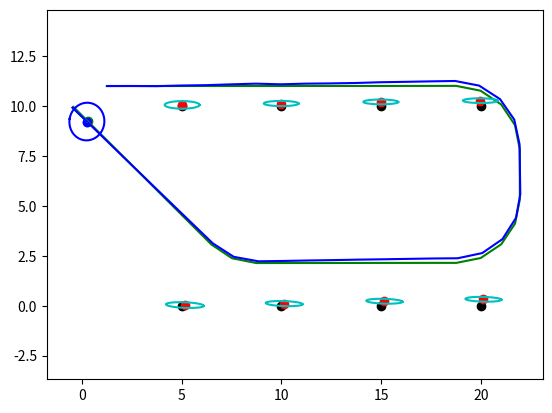

This chart was generated by the following Python code:
""" EKF SLAM with unknown correspondences
    Table 10.2 on page 321.
"""
import matplotlib.pyplot as plt
import numpy as np

# x, y, signature
landmarks = [
    [ 5, 10, 0],
    [10, 10, 1],
    [15, 10, 2],
    [20, 10, 3],
    [20,  0, 4],
    [15,  0, 5],
    [10,  0, 6],
    [ 5,  0, 7],
]
landmarks = np.array(landmarks, dtype=np.float32)

INFINITE = 5**2
r_max = 6.0     # max detection range

STD_V = 0.3
STD_W = 1 * np.pi / 180

STD_R = 0.1
STD_PHI = 0.001

# The number of landmarks (measurements)
M = landmarks.shape[0]

class EKF_SLAM:
    def __init__(self):
        # M+1 space for new measurement (line 9)
        self.x = np.zeros([3 + 3*(M+1), 1], dtype=np.float32)
        self.x[0,0] = 0     # x
        self.x[1,0] = 11    # y
        self.x[2,0] = 0     # theta
        
        self.x_gt = self.x.copy()
        
        self.P = np.eye(3 + 3*(M+1), 3 + 3*(M+1), dtype=np.float32)*INFINITE
        self.P[0,0] = 1.0
        self.P[1,1] = 1.0
        self.P[2,2] = 1.0

        self.x_pred = self.x.copy()
        self.P_pred = self.P.copy()
        self.N = 0  # the number of map features

        self.list_x_gt = []
        self.list_x_est = []

    def predict(self, ut, dt=0.1):
        vt, wt = ut

        # estimate the ground truth path
        theta = self.x_gt[2,0]
        dx = np.array([
            [-vt/wt*np.sin(theta) + vt/wt*np.sin(theta + wt*dt)],
            [ vt/wt*np.cos(theta) - vt/wt*np.cos(theta + wt*dt)],
            [wt*dt],
        ])
        self.x_gt[:3] += dx # update ground truth
        self.list_x_gt.append(self.x_gt.copy())

        theta = self.x[2,0]
        vt += np.random.randn()*STD_V
        wt += np.random.randn()*STD_W
        dx = np.array([
            [-vt/wt*np.sin(theta) + vt/wt*np.sin(theta + wt*dt)],
            [ vt/wt*np.cos(theta) - vt/wt*np.cos(theta + wt*dt)],
            [wt*dt],
        ])

        Fx = np.eye(3, 3+3*(M+1), dtype=np.float32)
        self.x_pred = self.x + np.matmul(Fx.T, dx)

        #     dx/dx,     dx/dy,     dx/dtheta
        #     dy/dx,     dy/dy,     dy/dtheta
        # dtheta/dx, dtheta/dy, dtheta/dtheta
        g = np.array([
            [0, 0, -vt/wt*np.cos(theta) + vt/wt*np.cos(theta + wt*dt)],
            [0, 0, -vt/wt*np.sin(theta) + vt/wt*np.sin(theta + wt*dt)],
            [0, 0, 0],
        ])
        Gt = np.eye(3+3*(M+1), 3+3*(M+1)) + np.matmul(np.matmul(Fx.T, g), Fx)

        std_v = STD_V*dt
        std_w = STD_W*dt
        Rt = np.array([
            [std_v**2, 0, 0],
            [0, std_v**2, 0],
            [0, 0, std_w**2]
        ], dtype=np.float32)

        self.P_pred = np.matmul(np.matmul(Gt, self.P), Gt.T) + np.matmul(np.matmul(Fx.T, Rt), Fx)

    def measure(self, mi):
        mx, my, ms = mi
        x = self.x_gt[0,0]
        y = self.x_gt[1,0]
        theta = self.x_gt[2,0]

        dx = mx - x
        dy = my - y
        r = np.sqrt(dx**2 + dy**2)
        phi = np.arctan2(dy, dx) - theta
        s = ms

        # phi shall be [-pi, pi]
        if phi > np.pi:
            phi -= 2*np.pi
        elif phi < -np.pi:
            phi += 2*np.pi

        if r <= r_max:            
            r += np.random.randn()*STD_R
            phi += np.random.randn()*STD_PHI

            return np.array([[r, phi, s]], dtype=np.float32).T
        else:
            return None

    def update(self):

        x_pred = self.x_pred
        P_pred = self.P_pred

        s_r = 0.5
        s_phi = 0.1
        s_s = 0.1
        Q = np.array([
                [s_r**2, 0, 0],
                [0, s_phi**2, 0],
                [0, 0, s_s**2],
            ], dtype=np.float32)
            
        # for all observed feature zi_meas
        for i in range(M):
            zi_meas = self.measure(landmarks[i])
            # if not observed, skip
            if zi_meas is None:
                continue
            
            r, phi, s = zi_meas
            N = self.N
            x_pred[3+N*3+0,0] = x_pred[0,0] + r*np.cos(phi + x_pred[2,0])
            x_pred[3+N*3+1,0] = x_pred[1,0] + r*np.sin(phi + x_pred[2,0])
            x_pred[3+N*3+2,0] = s

            j = -1          # the index of track with the minimum distance
            min_d = 1e10    # minimum distance
            min_invS = None
            min_H = None    # Measurement matrix with the minimum distance
            min_y = None    # innovation vector with the minimum distance
            alpha = 2.0**2  # association threshold

            for k in range(N+1):
            
                dx = x_pred[3+k*3+0,0] - x_pred[0,0]
                dy = x_pred[3+k*3+1,0] - x_pred[1,0]
                q = dx**2 + dy**2
                # predicted measurement
                # r_i, phi_i, s_i
                zi_pred = np.array([
                    [np.sqrt(q)],
                    [np.arctan2(dy,dx) - x_pred[2,0]],
                    [x_pred[3+k*3+2,0]]
                ])

                #
                Fxk = np.zeros([6, 3+3*(M+1)], dtype=np.float32)
                Fxk[0,0] = 1
                Fxk[1,1] = 1
                Fxk[2,2] = 1
                Fxk[3,3+k*3+0] = 1
                Fxk[4,3+k*3+1] = 1
                Fxk[5,3+k*3+2] = 1

                # dr/dx,   dr/dy,   dr/dtheta,   dr/dmx_j,   dr/dmy_j,   dr/dms_j
                # dphi/dx, dphi/dy, dphi/dtheta, dphi/dmx_j, dphi/dmy_j, dphi/dms_j
                # ds/dx,   ds/dy,   ds/dtheta,   ds/dmx_j,   ds/dmy_j,   ds/dms_j
                hk = 1/q*np.array([
                    [-np.sqrt(q)*dx, -np.sqrt(q)*dy,  0, np.sqrt(q)*dx, np.sqrt(q)*dy, 0],
                    [            dy,            -dx, -q,           -dy,            dx, 0],
                    [             0,              0,  0,             0,             0, q],  # 1/q*q = 1
                ])
                Hk = np.matmul(hk, Fxk)

                Sk = np.matmul(np.matmul(Hk, P_pred), Hk.T) + Q
                invS = np.linalg.inv(Sk)

                r = zi_meas-zi_pred                                

                # phi shall be [-pi, pi]
                if r[1,0] > np.pi:
                    r[1,0] -= 2*np.pi
                elif r[1,0] < -np.pi:
                    r[1,0] += 2*np.pi

                if k == N:
                    d = alpha   # line 19 gives the maximum distance to N+1
                else:
                    d = np.matmul(np.matmul(r.T, invS), r)  # line 17 computes Mahalanobis distance

                if d <= alpha and d < min_d:
                    min_d = d
                    j = k
                    min_invS = invS
                    min_H = Hk
                    min_y = r

            print('  assoc', i, j)
            self.N = max(j+1, self.N)
            
            Kt = np.matmul(np.matmul(P_pred, min_H.T), min_invS)
            x_pred = x_pred + np.matmul(Kt, min_y)
            P_pred = np.matmul((np.eye(3+3*(M+1), 3+3*(M+1)) - np.matmul(Kt, min_H)), P_pred)

        self.x_pred = x_pred
        self.x = x_pred
        self.P = P_pred

        self.list_x_est.append(self.x.copy())

    def plot(self):
        plt.figure('map')
        plt.clf()

        # draw path
        list_x_gt = np.array(self.list_x_gt)
        list_x_est = np.array(self.list_x_est)
        plt.plot(list_x_gt[:,0], list_x_gt[:,1], c='g')
        plt.plot(list_x_est[:,0], list_x_est[:,1], c='b')

        # draw landmarks
        plt.scatter(landmarks[:,0], landmarks[:,1], c='k')

        for i in range(self.N):
            j = 3+i*3

            xj = self.x_pred[j:j+3]
            Pj = self.P[j:j+3,j:j+3]

            dx = self.x_pred[j+0,0] - self.x_pred[0,0]
            dy = self.x_pred[j+1,0] - self.x_pred[1,0]
            q = dx**2 + dy**2

            # dr/dx,   dr/dy,   dr/dtheta
            # dphi/dx, dphi/dy, dphi/dtheta
            Hj = 1/q*np.array([
                [-np.sqrt(q)*dx, -np.sqrt(q)*dy,  0],
                [            dy,            -dx, -q],
                [             0,              0,  0],
            ])

            Pmj = np.matmul(np.matmul(Hj, Pj), Hj.T)
            self.draw_cov_ellipse(xj, Pmj, color='c')
            plt.scatter(self.x[j], self.x[j+1], color='r')

        # draw robot
        self.draw_robot(self.x_gt, color='g')
        self.draw_robot(self.x_pred, color='c')
        self.draw_robot(self.x, color='b')

        self.draw_cov_ellipse(self.x, self.P[:2,:2], color='b')

        plt.axis('equal')
        plt.draw()
        plt.waitforbuttonpress(0.1)

    def draw_robot(self, x, color):
        x_robot = x[0,0]
        y_robot = x[1,0]
        theta_robot = x[2,0]

        d=1.0
        dx = d*np.cos(theta_robot)
        dy = d*np.sin(theta_robot)
        plt.scatter([x_robot], [y_robot], c=color)
        plt.plot([x_robot, x_robot+dx], [y_robot, y_robot+dy], c=color)


    def draw_cov_ellipse(self, x, cov, color):
        xc = x[0,0]
        yc = x[1,0]

        W, V = np.linalg.eig(cov)
        a = np.sqrt(W[0])
        b = np.sqrt(W[1])

        v0 = V[0,:]
        theta = np.arctan2(v0[1], v0[0])

        xs = []
        ys = []
        for d in range(0, 360):
            t = d * np.pi / 180
            x0 = a*np.cos(t)
            y0 = b*np.sin(t)

            x1 = xc + x0*np.cos(theta) - y0*np.sin(theta)
            y1 = yc + x0*np.sin(theta) + y0*np.cos(theta)

            xs.append(x1)
            ys.append(y1)
        
        plt.plot(xs, ys, c=color)

if __name__ == '__main__':

    ekf_slam = EKF_SLAM()
    tm = 2  # time multiplier

    for t in range(21*tm):
        
        print('time:',t)

        # Robot maneuver
        if t <= 7*tm:
            ut = [25, 0.001]
        elif t <= 9*tm:
            ut = [25, -np.pi/2*5]
        elif t <= 10*tm:
            ut = [25, 0.001]
        elif t <= 12*tm:
            ut = [25, -np.pi/2*5]
        elif t <= 16*tm:
            ut = [25, 0.001]
        elif t <= 17*tm:
            ut = [25, -np.pi/2*5]
        else:
            ut = [25, 0.001]

        ekf_slam.predict(ut, dt=0.1/tm)
        ekf_slam.update()

        ekf_slam.plot()

    plt.show()

